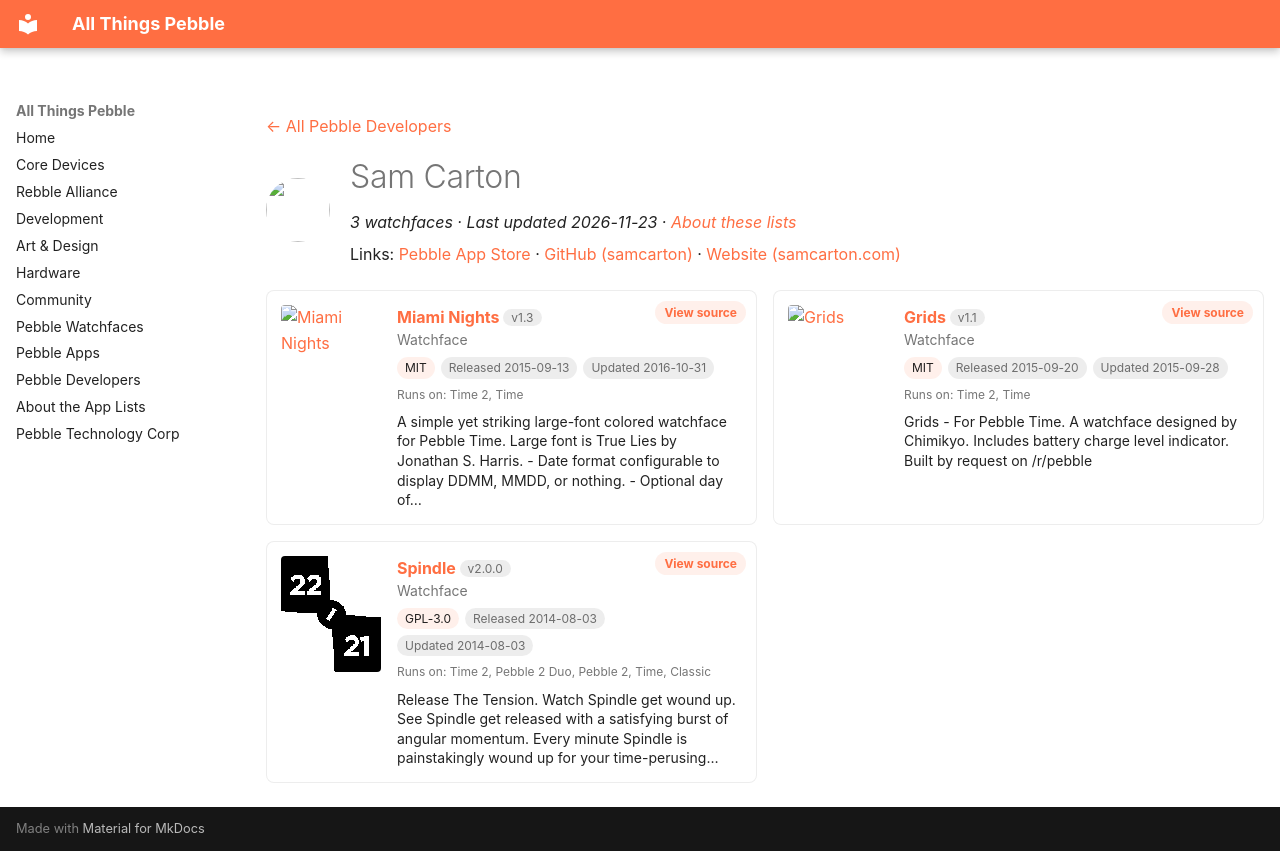

repository: saltedlolly/all-things-pebble · page: developers/sam-carton.html · generator: mkdocs

---
title: "Sam Carton"
hide:
  - toc
---

<!-- Generated by scripts/update_app_directory.py: do not edit by hand -->
[← All Pebble Developers](../developers.md)

<div class="dev-header" markdown>
<img class="dev-avatar" src="https://github.com/samcarton.png?size=128" alt="" width="64" height="64" loading="lazy" onerror="this.remove()">
<div class="dev-intro" markdown>

# Sam Carton

*3 watchfaces · Last updated 2026-11-23 · [About these lists](../about-app-lists.md)*

Links: [Pebble App Store](https://apps.repebble.com/apps/dev/sam-carton_5362eb44e624bd3bf50000bb) · [GitHub (samcarton)](https://github.com/samcarton) · [Website (samcarton.com)](http://www.samcarton.com)

</div>
</div>

<div class="dev-controls" data-search-exclude hidden>
<div class="dev-filter" role="group" aria-label="Show"><button type="button" data-filter="all" aria-pressed="true">All <span>3</span></button><button type="button" data-filter="watchface" aria-pressed="false">Watchfaces <span>3</span></button><button type="button" data-filter="watchapp" aria-pressed="false" disabled>Apps <span>0</span></button></div>
<label class="dev-sort">Sort by <select><option value="updated">Recently updated</option><option value="released">Newest release</option><option value="title">A–Z</option></select></label>
</div>

<div class="app-grid dev-apps" data-search-exclude>
<div class="app-card" data-type="watchface" data-title="miami nights" data-released="2015-09-13" data-updated="2016-10-31">
<a class="app-shot" href="https://apps.repebble.com/55f56b96c2f17edbde000077" data-search-exclude><img src="../images/apps/55f56b96c2f17edbde000077.png" alt="Miami Nights" loading="lazy"></a>
<div class="app-info">
<h2 class="app-name" id="app-55f56b96c2f17edbde000077"><a href="https://apps.repebble.com/55f56b96c2f17edbde000077">Miami Nights</a> <span class="app-version" title="Latest version" data-search-exclude>v1.3</span></h2>
<a class="app-source" href="https://github.com/samcarton/miami-nights-pebble" title="Source code" data-search-exclude>View source</a>
<div class="app-dev">Watchface</div>
<div class="app-tags" data-search-exclude><span class="app-licence" title="Licence">MIT</span> <span title="First published in the app store">Released 2015-09-13</span> <span title="Latest release in the app store">Updated 2016-10-31</span></div>
<div class="app-watches" title="Supported watches" data-search-exclude>Runs on: Time 2, Time</div>
<p class="app-desc">A simple yet striking large-font colored watchface for Pebble Time. Large font is True Lies by Jonathan S. Harris. - Date format configurable to display DDMM, MMDD, or nothing. - Optional day of…</p>
</div>
</div>
<div class="app-card" data-type="watchface" data-title="grids" data-released="2015-09-20" data-updated="2015-09-28">
<a class="app-shot" href="https://apps.repebble.com/55fe8e1ded80fc61a400005a" data-search-exclude><img src="../images/apps/55fe8e1ded80fc61a400005a.png" alt="Grids" loading="lazy"></a>
<div class="app-info">
<h2 class="app-name" id="app-55fe8e1ded80fc61a400005a"><a href="https://apps.repebble.com/55fe8e1ded80fc61a400005a">Grids</a> <span class="app-version" title="Latest version" data-search-exclude>v1.1</span></h2>
<a class="app-source" href="https://github.com/samcarton/Grids-Pebble-Time" title="Source code" data-search-exclude>View source</a>
<div class="app-dev">Watchface</div>
<div class="app-tags" data-search-exclude><span class="app-licence" title="Licence">MIT</span> <span title="First published in the app store">Released 2015-09-20</span> <span title="Latest release in the app store">Updated 2015-09-28</span></div>
<div class="app-watches" title="Supported watches" data-search-exclude>Runs on: Time 2, Time</div>
<p class="app-desc">Grids - For Pebble Time. A watchface designed by Chimikyo. Includes battery charge level indicator. Built by request on /r/pebble</p>
</div>
</div>
<div class="app-card" data-type="watchface" data-title="spindle" data-released="2014-08-03" data-updated="2014-08-03">
<a class="app-shot" href="https://apps.repebble.com/53de4e72af4523360f00009a" data-search-exclude><img src="../images/apps/53de4e72af4523360f00009a.png" alt="Spindle" loading="lazy"></a>
<div class="app-info">
<h2 class="app-name" id="app-53de4e72af4523360f00009a"><a href="https://apps.repebble.com/53de4e72af4523360f00009a">Spindle</a> <span class="app-version" title="Latest version" data-search-exclude>v2.0.0</span></h2>
<a class="app-source" href="https://github.com/samcarton/bat_spindle" title="Source code" data-search-exclude>View source</a>
<div class="app-dev">Watchface</div>
<div class="app-tags" data-search-exclude><span class="app-licence" title="Licence">GPL-3.0</span> <span title="First published in the app store">Released 2014-08-03</span> <span title="Latest release in the app store">Updated 2014-08-03</span></div>
<div class="app-watches" title="Supported watches" data-search-exclude>Runs on: Time 2, Pebble 2 Duo, Pebble 2, Time, Classic</div>
<p class="app-desc">Release The Tension. Watch Spindle get wound up. See Spindle get released with a satisfying burst of angular momentum. Every minute Spindle is painstakingly wound up for your time-perusing…</p>
</div>
</div>
</div>
